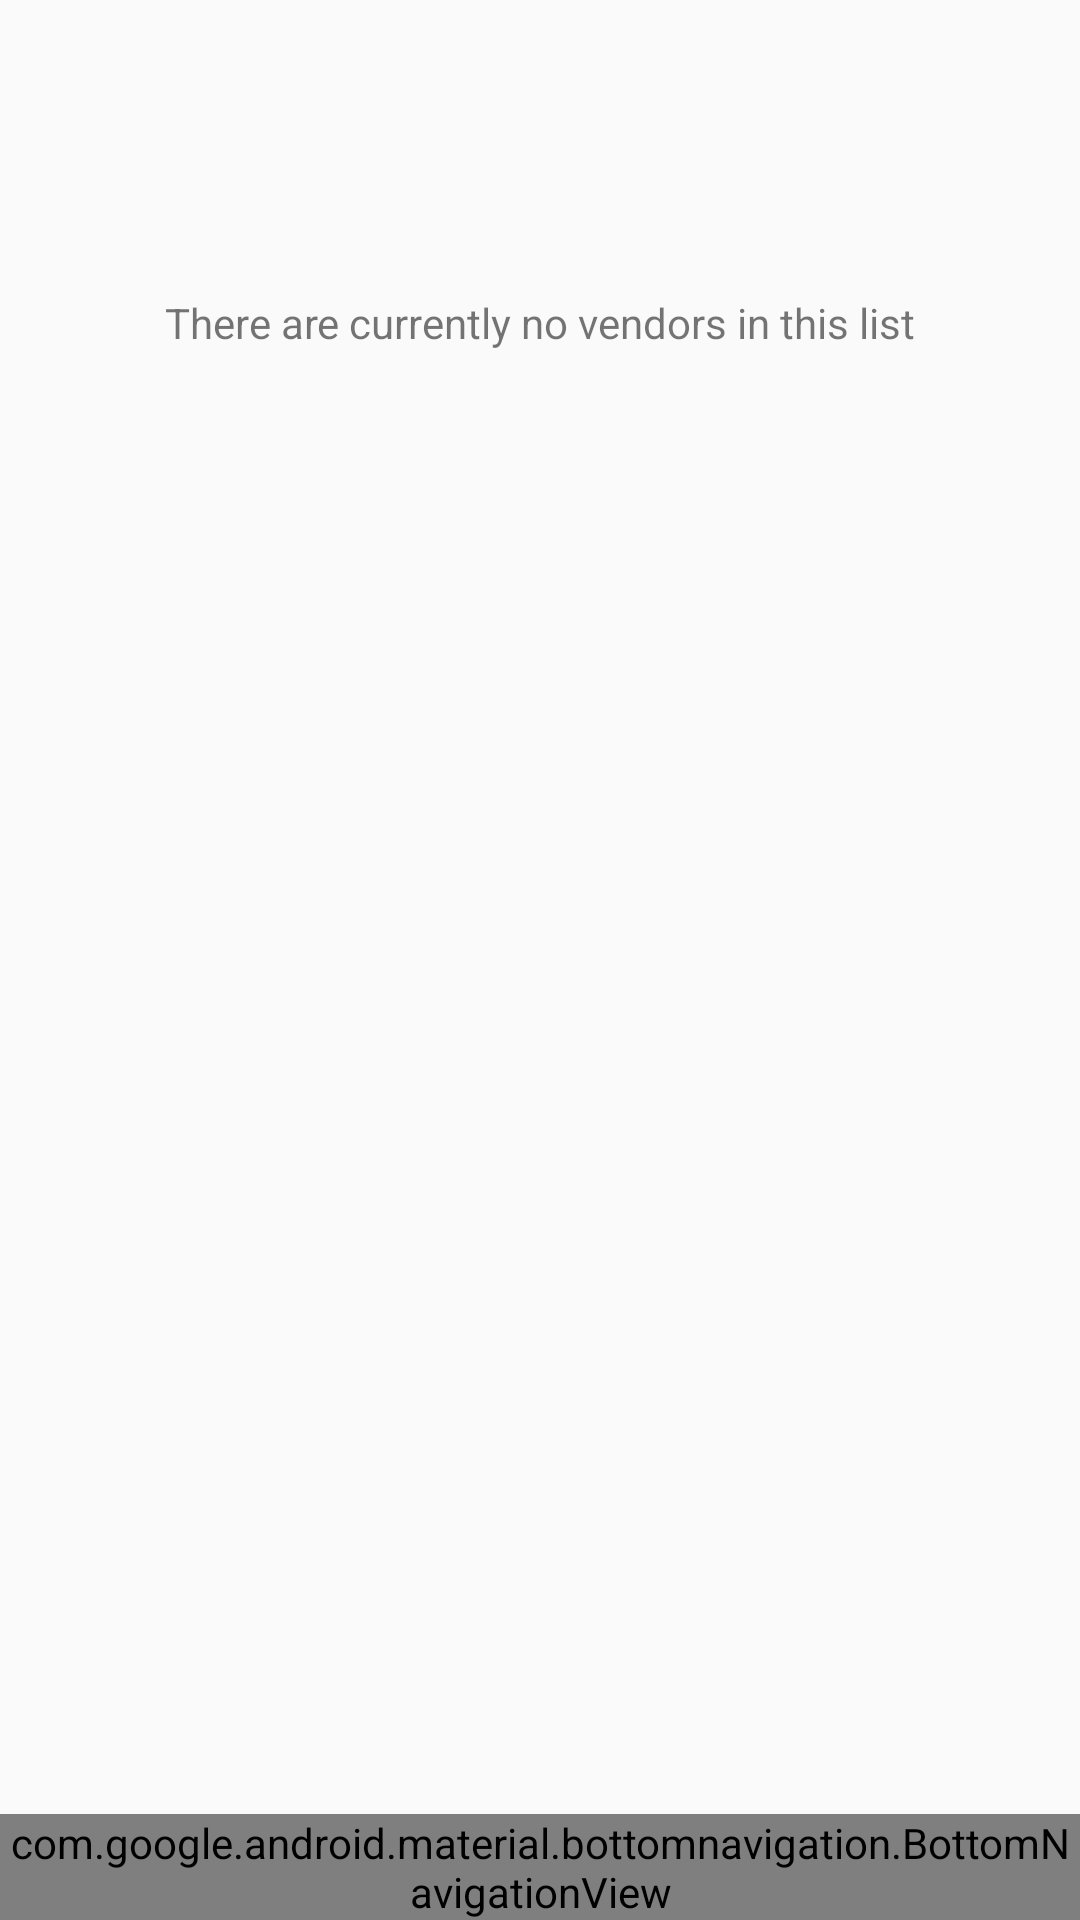

Reconstruct the res/layout file that produces this screen, plus the resources it refers to.
<!-- AndroidManifest.xml: application theme AppTheme -->
<!-- res/layout/activity_vendor.xml -->
<?xml version="1.0" encoding="utf-8"?>
<android.support.constraint.ConstraintLayout
    xmlns:android="http://schemas.android.com/apk/res/android"
    xmlns:app="http://schemas.android.com/apk/res-auto"
    xmlns:tools="http://schemas.android.com/tools"
    android:id="@+id/container"
    android:layout_width="match_parent"
    android:layout_height="match_parent"
    android:orientation="vertical"
    tools:context="com.example.jovel.prinventory_kotlin.activities.VendorActivity">

    <FrameLayout
        android:id="@+id/content"
        android:layout_width="match_parent"
        android:layout_height="match_parent"
        android:layout_weight="1">

        <android.support.constraint.ConstraintLayout
            android:layout_width="match_parent"
            android:layout_height="match_parent">

            <android.support.v7.widget.RecyclerView
                android:id="@+id/recycler_vendor"
                android:layout_width="match_parent"
                android:layout_height="match_parent"/>

            <ImageView
                android:id="@+id/empty_img_vendor"
                android:layout_width="90dp"
                android:layout_height="90dp"
                android:layout_gravity="center"
                android:layout_marginStart="8dp"
                android:layout_marginLeft="8dp"
                android:layout_marginTop="8dp"
                android:layout_marginEnd="8dp"
                android:layout_marginRight="8dp"
                android:layout_marginBottom="8dp"
                android:src="@drawable/ic_list_empty"
                app:layout_constraintBottom_toTopOf="@+id/navigation"
                app:layout_constraintEnd_toEndOf="parent"
                app:layout_constraintHorizontal_bias="0.498"
                app:layout_constraintStart_toStartOf="parent"
                app:layout_constraintTop_toTopOf="parent"
                app:layout_constraintVertical_bias="0.431"/>

            <TextView
                android:id="@+id/empty_text_vendor"
                android:layout_width="wrap_content"
                android:layout_height="wrap_content"
                android:text="@string/list_vendor_empty"
                android:layout_gravity="center"
                android:layout_marginStart="8dp"
                android:layout_marginLeft="8dp"
                android:layout_marginEnd="8dp"
                android:layout_marginRight="8dp"
                app:layout_constraintEnd_toEndOf="parent"
                app:layout_constraintStart_toStartOf="parent"
                app:layout_constraintTop_toBottomOf="@+id/empty_img_vendor" />


            <android.support.design.widget.BottomNavigationView
                android:id="@+id/navigation_vendor"
                android:layout_width="match_parent"
                android:layout_height="wrap_content"
                android:layout_gravity="bottom"
                android:background="?android:attr/windowBackground"
                app:layout_constraintBottom_toBottomOf="@+id/recycler_vendor"
                app:menu="@menu/navigation"
                tools:layout_editor_absoluteX="0dp" />

        </android.support.constraint.ConstraintLayout>
    </FrameLayout>

    <FrameLayout
        android:id="@+id/vendor_activity_frag"
        android:layout_width="match_parent"
        android:layout_height="match_parent"
        android:visibility="visible"/>

</android.support.constraint.ConstraintLayout>
<!-- resources referenced by this layout -->
<resources>
  <string name="list_vendor_empty">There are currently no vendors in this list</string>
  <style name="AppTheme" parent="Theme.AppCompat.Light.DarkActionBar">
          
          <item name="colorPrimary">@color/colorPrimary</item>
          <item name="colorPrimaryDark">@color/colorPrimaryDark</item>
          <item name="colorAccent">@color/whiteText</item>
      </style>
  <color name="colorPrimary">#cf271e</color>
  <color name="colorPrimaryDark">#5AB0EE</color>
  <color name="whiteText">#FFFFFF</color>
</resources>
